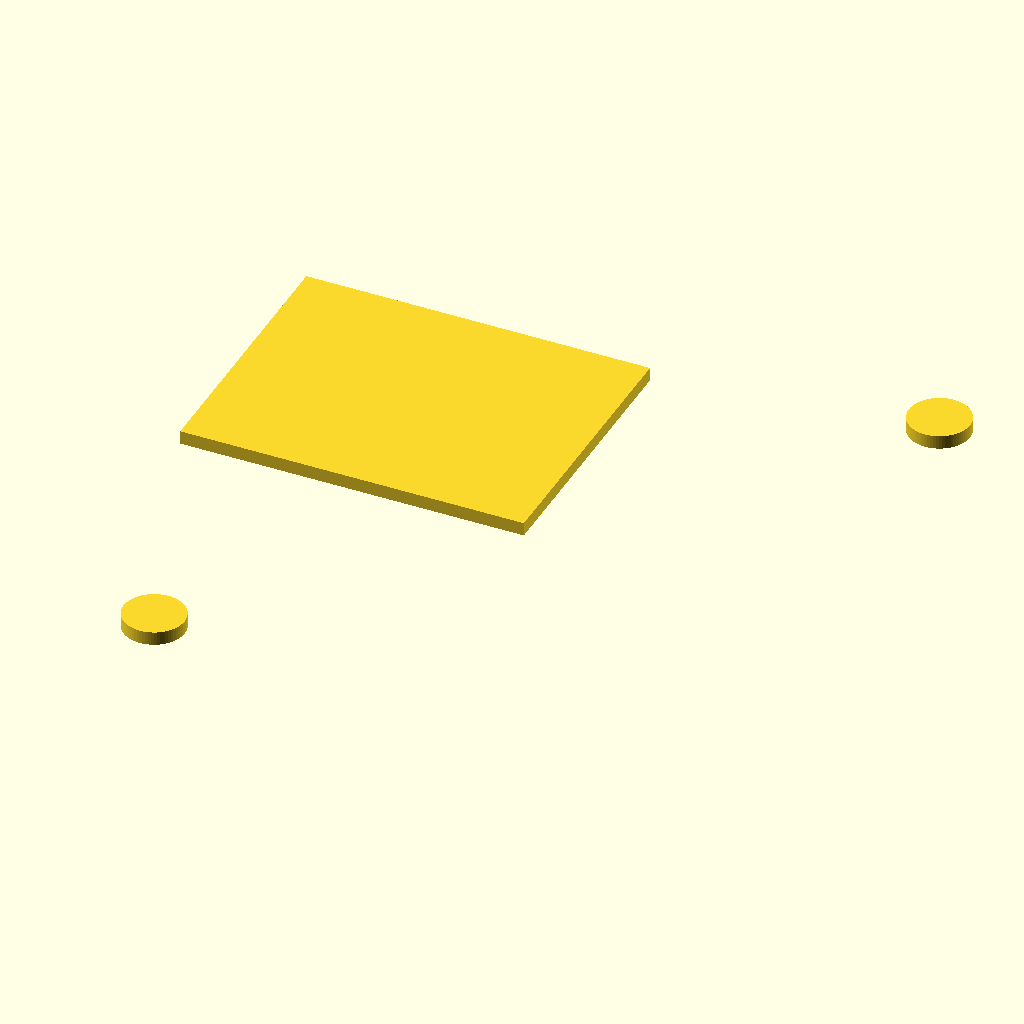
Cell 1: the model at its default parameters.
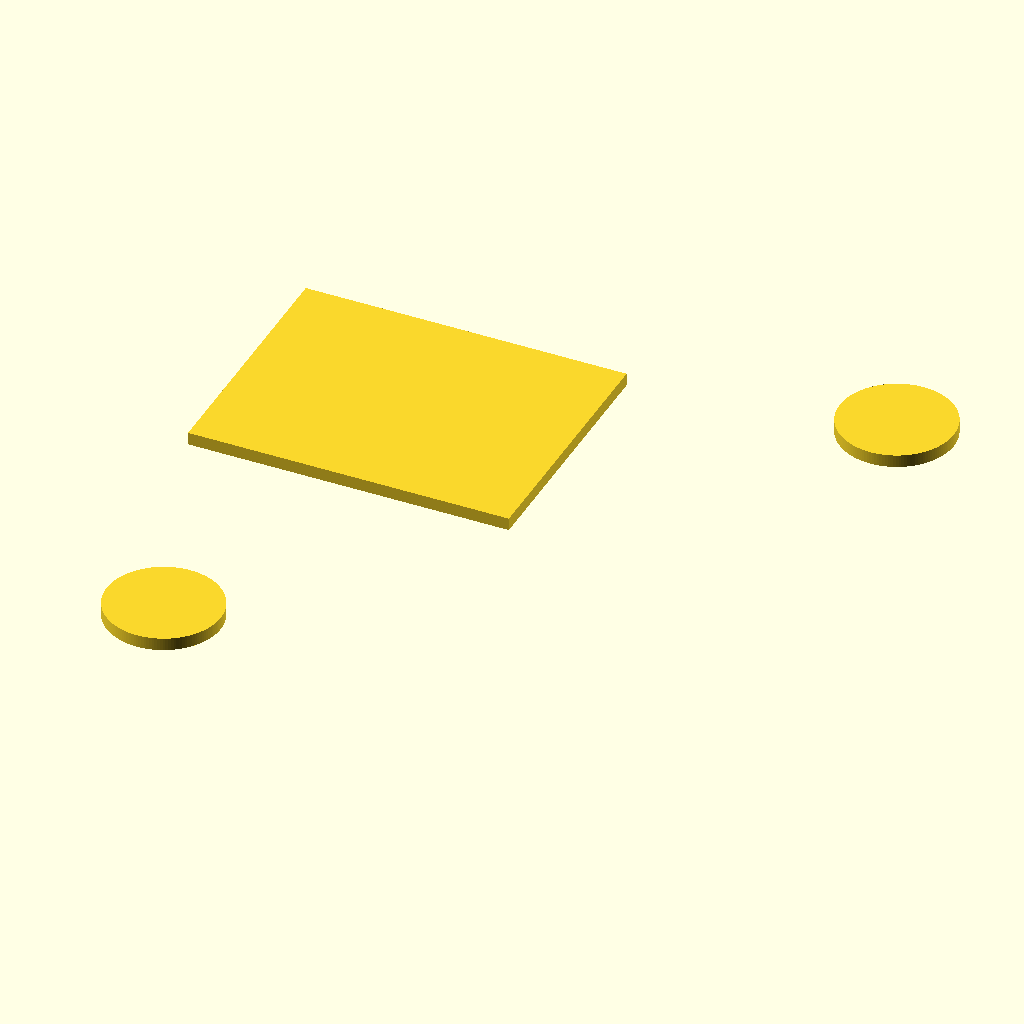
Cell 2 — fan_bolt_dia set to 9, the other parameters unchanged.
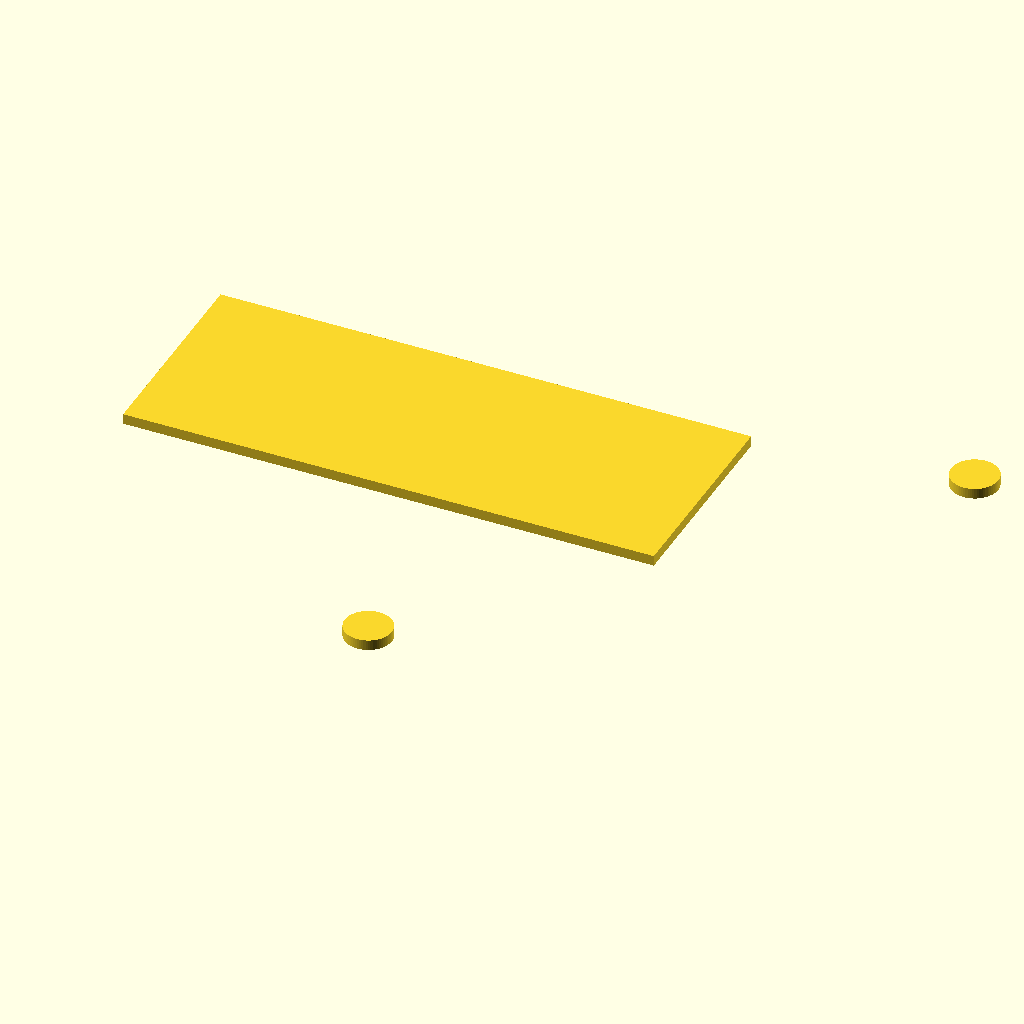
Cell 3: the same model with fan_out_distance = 50.8.
The same orthographic view direction (rotation 55°, 0°, 25°; colour scheme Cornfield) for every cell, with the view re-fitted per cell, so scale and position can differ between cells.
OpenSCAD source file wd6_duct/fan.scad:
$fa = 0.2;
$fs = 0.2;

fan_center_dia = 31;
fan_dia = 47;
fan_thickness = 15;
fan_bolt_dia = 4.5;
fan_bolt_offsets = [ [-18, -20], [ 20, 23 ] ];
fan_out_distance = 25.4;
fan_out_ext_height = 20;


module fan() {
    
    //translate([-2,0])
    //circle(d = fan_dia);
        
    for (off = fan_bolt_offsets) {
        translate(off)
            circle(d = fan_bolt_dia);        
    }
    
    translate([-fan_out_distance,0])
    square([fan_out_distance, fan_out_ext_height]);
    

}

fan();
Parameter table extracted from the source (name, type, default, range or options):
fan_center_dia: number, default 31
fan_dia: number, default 47
fan_thickness: number, default 15
fan_bolt_dia: number, default 4.5
fan_out_distance: number, default 25.4
fan_out_ext_height: number, default 20
